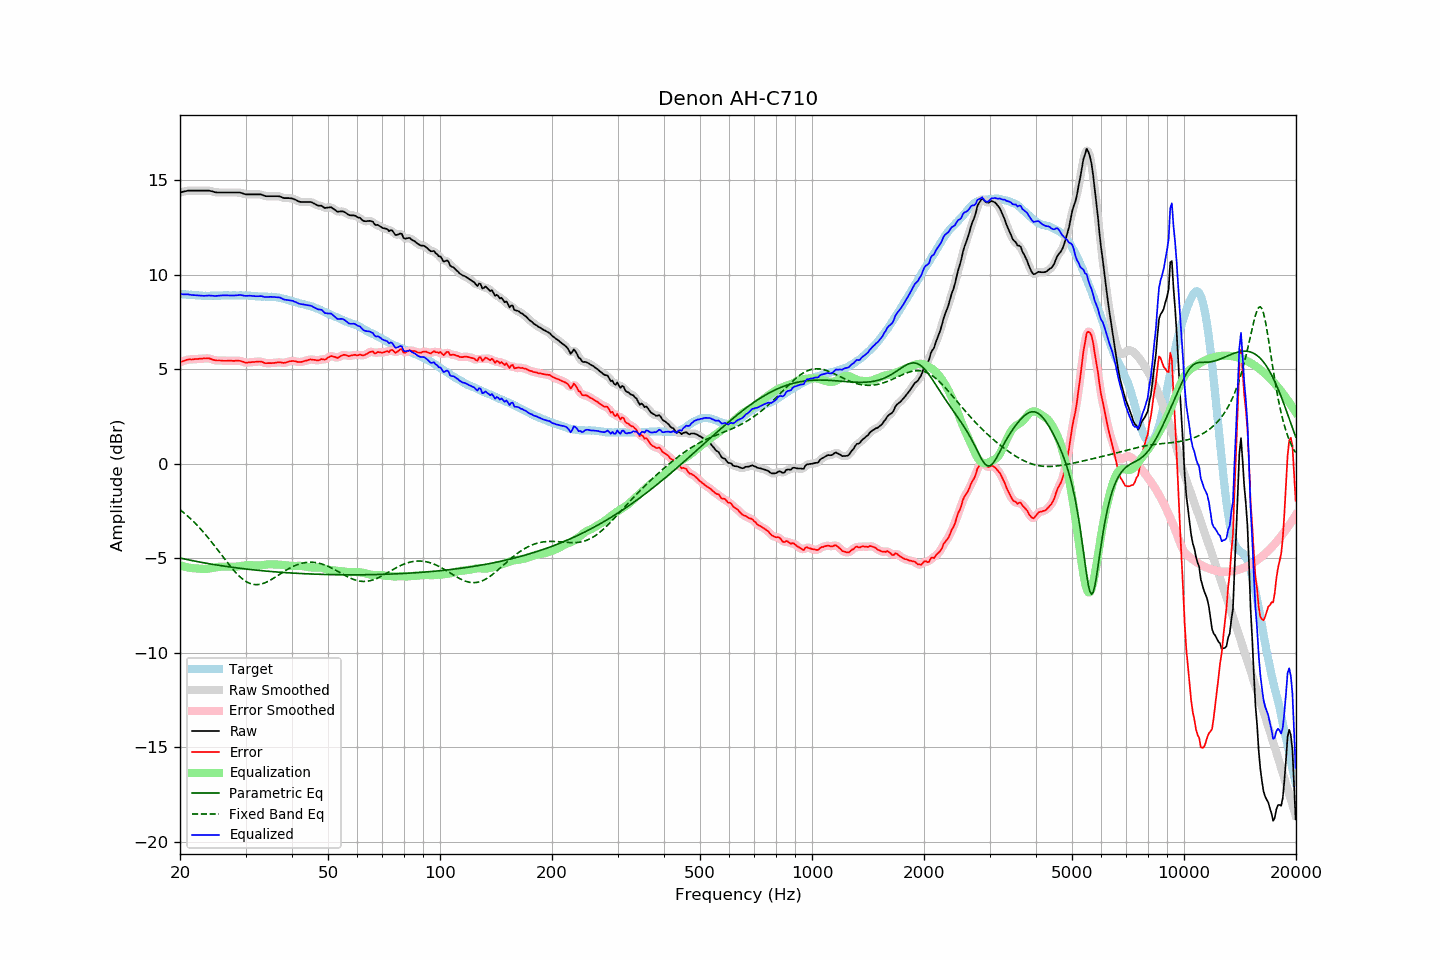

Source data for this figure (header and first rows):
frequency, raw, error, smoothed, error_smoothed, equalization, parametric_eq, fixed_band_eq, equalized_raw, equalized_smoothed, target
20.00, 14.35, 5.37, 14.35, 5.37, -5.38, -4.99, -2.43, 8.97, 8.97, 8.98
20.20, 14.37, 5.40, 14.37, 5.40, -5.40, -5.01, -2.50, 8.97, 8.97, 8.97
20.40, 14.39, 5.43, 14.39, 5.43, -5.43, -5.03, -2.57, 8.96, 8.96, 8.96
20.61, 14.41, 5.45, 14.41, 5.46, -5.45, -5.05, -2.64, 8.96, 8.96, 8.96
20.81, 14.43, 5.49, 14.43, 5.48, -5.47, -5.07, -2.71, 8.96, 8.96, 8.94
21.02, 14.45, 5.51, 14.44, 5.50, -5.49, -5.08, -2.79, 8.96, 8.95, 8.94
21.23, 14.45, 5.52, 14.45, 5.51, -5.51, -5.10, -2.87, 8.94, 8.94, 8.93
21.44, 14.45, 5.51, 14.45, 5.52, -5.52, -5.12, -2.95, 8.93, 8.93, 8.94
21.66, 14.45, 5.52, 14.45, 5.52, -5.53, -5.13, -3.03, 8.92, 8.92, 8.93
21.87, 14.45, 5.53, 14.45, 5.53, -5.53, -5.15, -3.11, 8.91, 8.91, 8.92
22.09, 14.45, 5.54, 14.45, 5.54, -5.54, -5.17, -3.20, 8.91, 8.91, 8.91
22.31, 14.45, 5.54, 14.45, 5.54, -5.55, -5.18, -3.29, 8.90, 8.90, 8.91
22.54, 14.45, 5.55, 14.45, 5.55, -5.55, -5.20, -3.38, 8.90, 8.90, 8.90
22.76, 14.45, 5.55, 14.45, 5.56, -5.56, -5.22, -3.47, 8.89, 8.89, 8.90
22.99, 14.45, 5.56, 14.45, 5.56, -5.57, -5.23, -3.57, 8.88, 8.88, 8.89
23.22, 14.45, 5.57, 14.45, 5.57, -5.57, -5.25, -3.67, 8.88, 8.88, 8.88
23.45, 14.45, 5.56, 14.45, 5.57, -5.57, -5.26, -3.76, 8.88, 8.88, 8.88
23.69, 14.45, 5.57, 14.45, 5.57, -5.56, -5.28, -3.87, 8.89, 8.89, 8.87
23.92, 14.45, 5.57, 14.44, 5.56, -5.55, -5.29, -3.97, 8.90, 8.89, 8.87
24.16, 14.43, 5.55, 14.43, 5.55, -5.54, -5.31, -4.08, 8.89, 8.89, 8.88
24.40, 14.41, 5.52, 14.41, 5.52, -5.52, -5.32, -4.18, 8.89, 8.89, 8.89
24.65, 14.38, 5.49, 14.38, 5.49, -5.50, -5.33, -4.29, 8.88, 8.88, 8.89
24.89, 14.36, 5.47, 14.36, 5.47, -5.49, -5.35, -4.40, 8.87, 8.87, 8.89
25.14, 14.35, 5.46, 14.35, 5.46, -5.47, -5.36, -4.51, 8.88, 8.88, 8.89
25.39, 14.35, 5.46, 14.35, 5.46, -5.46, -5.38, -4.62, 8.89, 8.89, 8.89
25.65, 14.35, 5.46, 14.35, 5.46, -5.45, -5.39, -4.73, 8.90, 8.90, 8.89
25.91, 14.35, 5.45, 14.35, 5.45, -5.45, -5.40, -4.85, 8.90, 8.90, 8.90
26.16, 14.35, 5.44, 14.35, 5.45, -5.45, -5.41, -4.96, 8.90, 8.90, 8.91
26.43, 14.35, 5.44, 14.35, 5.44, -5.44, -5.43, -5.07, 8.90, 8.90, 8.91
26.69, 14.35, 5.44, 14.35, 5.44, -5.44, -5.44, -5.18, 8.90, 8.90, 8.90
26.96, 14.35, 5.45, 14.35, 5.45, -5.44, -5.45, -5.29, 8.90, 8.90, 8.90
27.23, 14.35, 5.45, 14.35, 5.45, -5.45, -5.46, -5.39, 8.90, 8.90, 8.90
27.50, 14.35, 5.45, 14.35, 5.44, -5.45, -5.48, -5.50, 8.90, 8.90, 8.90
27.77, 14.35, 5.44, 14.35, 5.44, -5.45, -5.49, -5.60, 8.90, 8.90, 8.91
28.05, 14.35, 5.44, 14.35, 5.44, -5.45, -5.50, -5.70, 8.90, 8.90, 8.91
28.33, 14.35, 5.45, 14.35, 5.45, -5.44, -5.51, -5.79, 8.90, 8.91, 8.90
28.62, 14.35, 5.45, 14.35, 5.45, -5.43, -5.52, -5.88, 8.91, 8.92, 8.90
28.90, 14.35, 5.44, 14.34, 5.44, -5.42, -5.53, -5.96, 8.93, 8.92, 8.90
29.19, 14.33, 5.42, 14.33, 5.42, -5.41, -5.54, -6.04, 8.92, 8.92, 8.90
29.48, 14.30, 5.40, 14.30, 5.39, -5.40, -5.55, -6.11, 8.90, 8.90, 8.90
29.78, 14.27, 5.37, 14.27, 5.37, -5.38, -5.56, -6.17, 8.89, 8.89, 8.90
30.08, 14.25, 5.34, 14.25, 5.35, -5.37, -5.57, -6.23, 8.88, 8.88, 8.91
30.38, 14.25, 5.35, 14.25, 5.35, -5.36, -5.58, -6.27, 8.88, 8.88, 8.90
30.68, 14.25, 5.36, 14.25, 5.36, -5.36, -5.59, -6.32, 8.89, 8.89, 8.89
30.99, 14.25, 5.36, 14.25, 5.37, -5.36, -5.60, -6.35, 8.88, 8.88, 8.88
31.30, 14.25, 5.38, 14.25, 5.37, -5.37, -5.61, -6.37, 8.88, 8.88, 8.87
31.61, 14.25, 5.38, 14.25, 5.38, -5.38, -5.62, -6.39, 8.87, 8.87, 8.87
31.93, 14.25, 5.39, 14.25, 5.39, -5.39, -5.63, -6.40, 8.86, 8.86, 8.86
32.24, 14.25, 5.39, 14.25, 5.40, -5.39, -5.64, -6.40, 8.86, 8.86, 8.86
32.57, 14.25, 5.40, 14.25, 5.41, -5.39, -5.65, -6.39, 8.86, 8.86, 8.84
32.89, 14.25, 5.41, 14.24, 5.40, -5.38, -5.65, -6.38, 8.87, 8.86, 8.84
33.22, 14.23, 5.39, 14.22, 5.38, -5.37, -5.66, -6.36, 8.86, 8.85, 8.84
33.55, 14.19, 5.35, 14.19, 5.35, -5.36, -5.67, -6.33, 8.83, 8.83, 8.84
33.89, 14.16, 5.31, 14.17, 5.33, -5.35, -5.68, -6.30, 8.81, 8.82, 8.84
34.23, 14.15, 5.32, 14.15, 5.32, -5.33, -5.69, -6.26, 8.82, 8.82, 8.83
34.57, 14.15, 5.32, 14.15, 5.32, -5.32, -5.69, -6.22, 8.82, 8.82, 8.83
34.92, 14.15, 5.32, 14.15, 5.32, -5.32, -5.70, -6.17, 8.83, 8.83, 8.83
35.27, 14.15, 5.32, 14.15, 5.32, -5.32, -5.71, -6.12, 8.83, 8.83, 8.83
35.62, 14.15, 5.33, 14.15, 5.33, -5.33, -5.72, -6.07, 8.82, 8.82, 8.82
35.97, 14.15, 5.33, 14.15, 5.34, -5.33, -5.72, -6.02, 8.81, 8.82, 8.82
... 635 more rows
